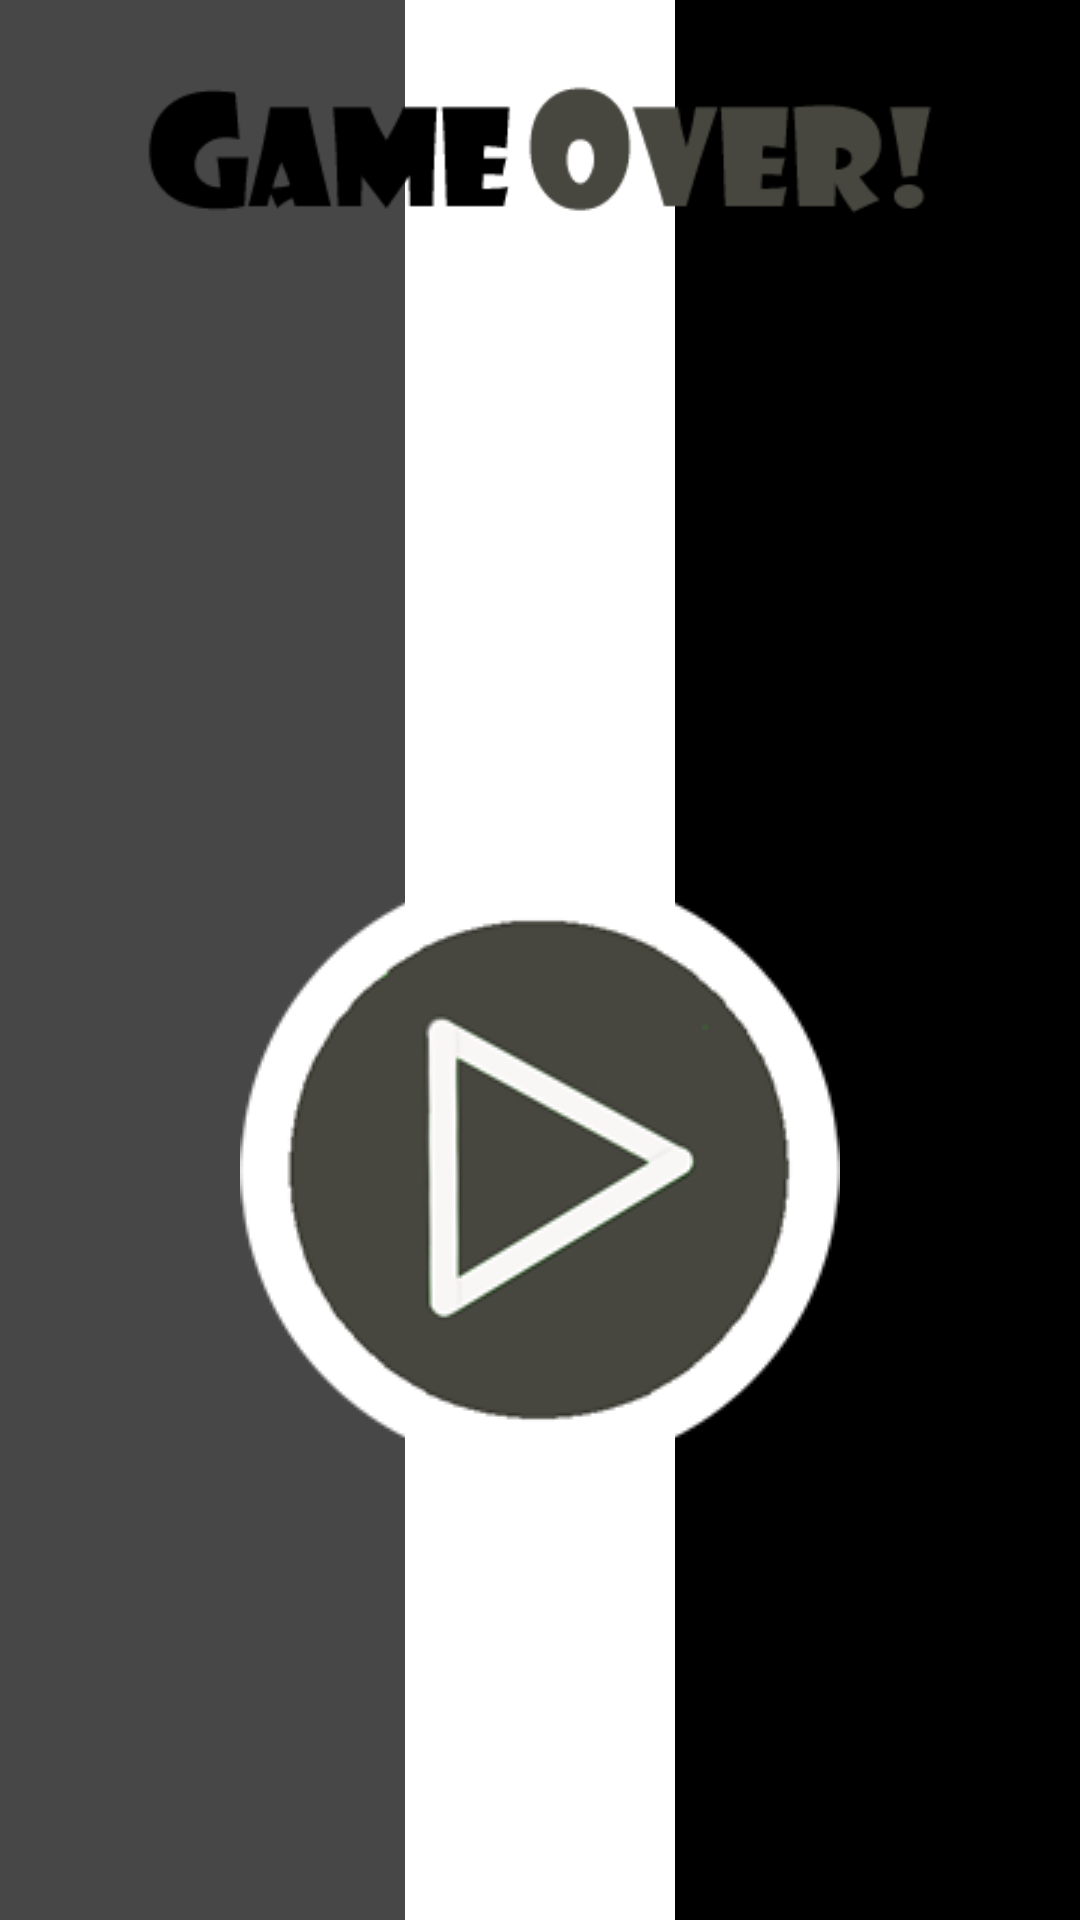

Write the Android layout XML for this screen, with the resource values it uses.
<!-- AndroidManifest.xml: application theme Theme.ImCorrect -->
<!-- res/layout/activity_zorbitis.xml -->
<?xml version="1.0" encoding="utf-8"?>
<RelativeLayout xmlns:android="http://schemas.android.com/apk/res/android" xmlns:app="http://schemas.android.com/apk/res-auto" android:layout_width="match_parent" android:layout_height="match_parent">
    <ImageButton android:id="@+id/kolaysol" android:background="@null" android:layout_width="150dp" android:layout_height="1000dp" android:src="#474747" android:layout_alignTop="@+id/kolaysag" android:layout_alignParentLeft="true" android:layout_alignParentStart="true"/>
    <ImageButton android:id="@+id/kolaysag" android:background="@null" android:layout_width="150dp" android:layout_height="1000dp" android:src="#000000" android:layout_alignParentTop="true" android:layout_alignParentRight="true" android:layout_alignParentEnd="true"/>
    <ImageView android:id="@+id/imageView5" android:layout_width="90dp" android:layout_height="1000dp" android:src="#ffffff" android:layout_centerHorizontal="true" android:layout_centerVertical="true"/>
    <ImageButton android:id="@+id/zorbasla" android:background="@null" android:layout_width="200dp" android:layout_height="200dp" android:layout_marginBottom="150dp" android:src="@drawable/gribasla" android:layout_alignParentBottom="true" android:layout_centerHorizontal="true"/>
    <ImageView android:id="@+id/imageView4" android:layout_width="500dp" android:layout_height="100dp" android:src="@drawable/grigameover" android:layout_alignParentTop="true" android:layout_alignParentStart="true"/>
    <TextView android:textAppearance="?android:attr/textAppearanceLarge" android:textColor="#ff6600" android:id="@+id/uskorgoster" android:layout_width="400dp" android:layout_height="100dp" android:layout_marginTop="120dp" android:layout_alignParentTop="true" android:layout_alignParentStart="true"/>
</RelativeLayout>
<!-- resources referenced by this layout -->
<resources>
  <!-- drawable gribasla: png bitmap (drawable, 14279 bytes) -->
  <!-- drawable grigameover: png bitmap (drawable, 2668 bytes) -->
  <style name="Theme.ImCorrect" parent="Theme.MaterialComponents.DayNight.DarkActionBar">
          
          <item name="colorPrimary">@color/purple_500</item>
          <item name="colorPrimaryVariant">@color/purple_700</item>
          <item name="colorOnPrimary">@color/white</item>
          
          <item name="colorSecondary">@color/teal_200</item>
          <item name="colorSecondaryVariant">@color/teal_700</item>
          <item name="colorOnSecondary">@color/black</item>
          
          <item name="android:statusBarColor" tools:targetApi="l">?attr/colorPrimaryVariant</item>
          
      </style>
  <!-- not gathered from this repository: default colours our renderer supplied (Android Studio template values) -->
  <color name="purple_500">#FF6200EE</color>
  <color name="purple_700">#FF3700B3</color>
  <color name="teal_200">#FF03DAC5</color>
  <color name="teal_700">#FF018786</color>
  <color name="black">#FF000000</color>
  <color name="white">#FFFFFFFF</color>
</resources>
